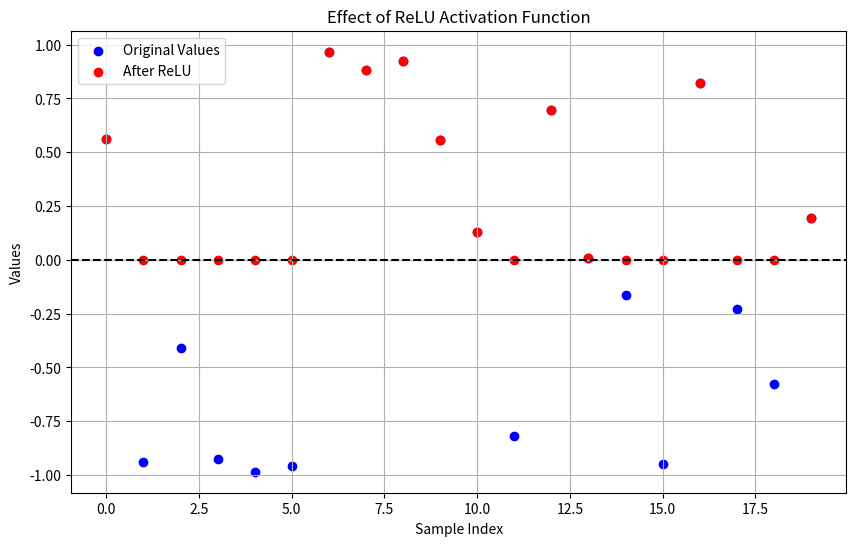

Recreate this plot in Python.
# ques 1) using numpy create an array x , that contain 20 random numbers in range +1 , -1
# and apply Relu function to X and plot the output , to show the effect of Relu activation function

import numpy as np
import matplotlib.pyplot as plt

# Generate random numbers between -1 and 1
rand = 2 * np.random.rand(20) - 1

def relu(x):
    return np.maximum(0, x)


# Apply ReLU
result = relu(rand)

# Create visualization
plt.figure(figsize=(10, 6))
plt.scatter(range(len(rand)), rand, label='Original Values', color='blue')
plt.scatter(range(len(result)), result, label='After ReLU', color='red')
plt.axhline(y=0, color='k', linestyle='--')
plt.legend()
plt.title('Effect of ReLU Activation Function')
plt.xlabel('Sample Index')
plt.ylabel('Values')
plt.grid(True)
plt.show()

